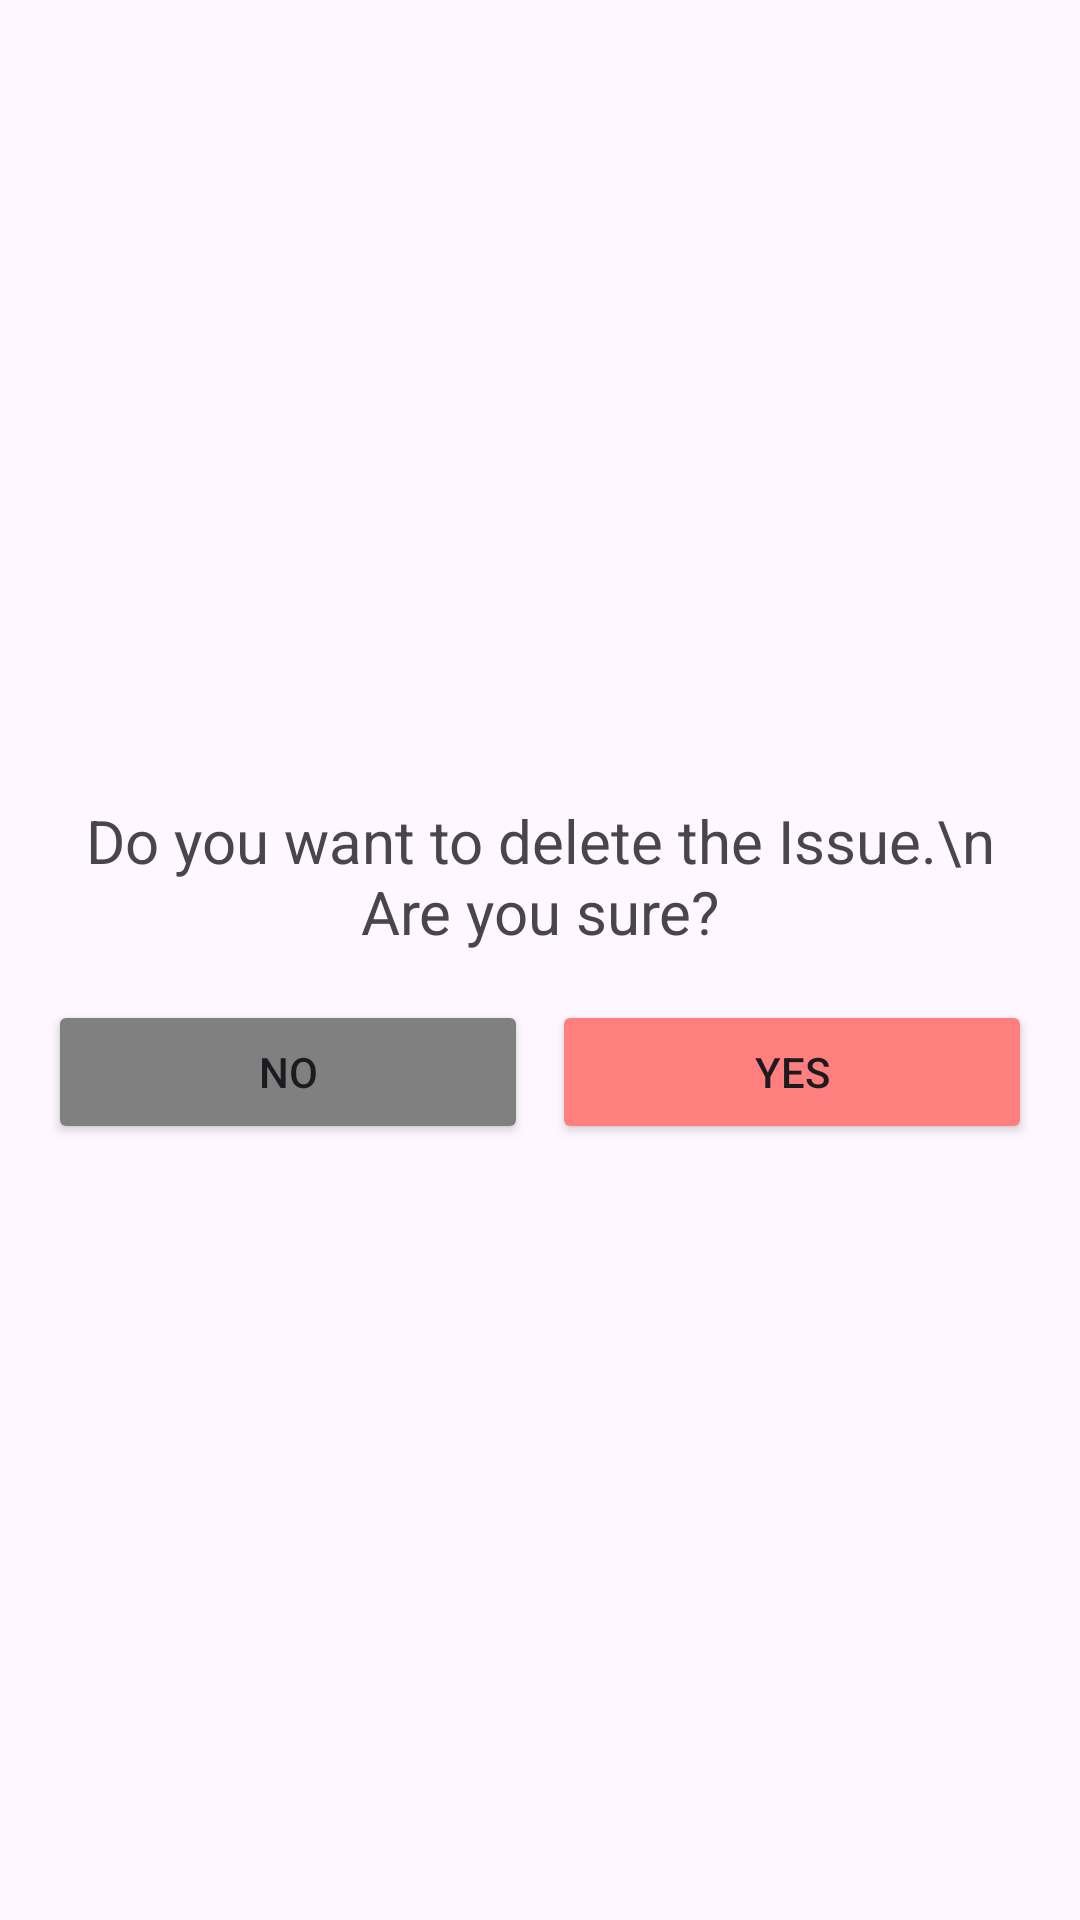

Write the Android layout XML for this screen, with the resource values it uses.
<!-- AndroidManifest.xml: application theme Theme.Maintenance -->
<!-- res/layout/dialog_confirm_delete_issue.xml -->
<?xml version="1.0" encoding="utf-8"?>
<LinearLayout xmlns:android="http://schemas.android.com/apk/res/android"
    android:layout_width="match_parent"
    android:layout_height="wrap_content"
    xmlns:app="http://schemas.android.com/apk/res-auto"
    android:gravity="center"
    android:orientation="vertical"
    android:padding="16dp">

    <TextView
        android:layout_width="match_parent"
        android:layout_height="wrap_content"
        android:text="Do you want to delete the Issue.\n Are you sure?"
        android:gravity="center"
        android:textSize="20sp"
        android:layout_margin="8dp"
        />
    <LinearLayout
        android:layout_width="match_parent"
        android:layout_height="wrap_content"
        android:orientation="horizontal"
        android:layout_marginTop="8dp">

        <Button
            android:id="@+id/btnNo"
            android:layout_width="0dp"
            android:layout_height="48dp"
            android:layout_weight="1"
            android:text="No"
            android:gravity="center"
            android:layout_marginRight="4dp"
            android:backgroundTint="@color/gray" />

        <Button
            android:id="@+id/btnYes"
            android:layout_width="0dp"
            android:layout_height="48dp"
            android:layout_weight="1"
            android:text="Yes"
            android:gravity="center"
            android:layout_marginLeft="4dp"
            android:backgroundTint="@color/color_primary_light" />

    </LinearLayout>

</LinearLayout>
<!-- resources referenced by this layout -->
<resources>
  <color name="color_primary_light">#FF7F7F</color>
  <color name="gray">#808080</color>
  <style name="Theme.Maintenance" parent="Base.Theme.Maintenance" />
  <style name="Base.Theme.Maintenance" parent="Theme.Material3.Light.NoActionBar">
          
          <item name="android:statusBarColor">@color/color_primary_light</item>
          
      </style>
</resources>
